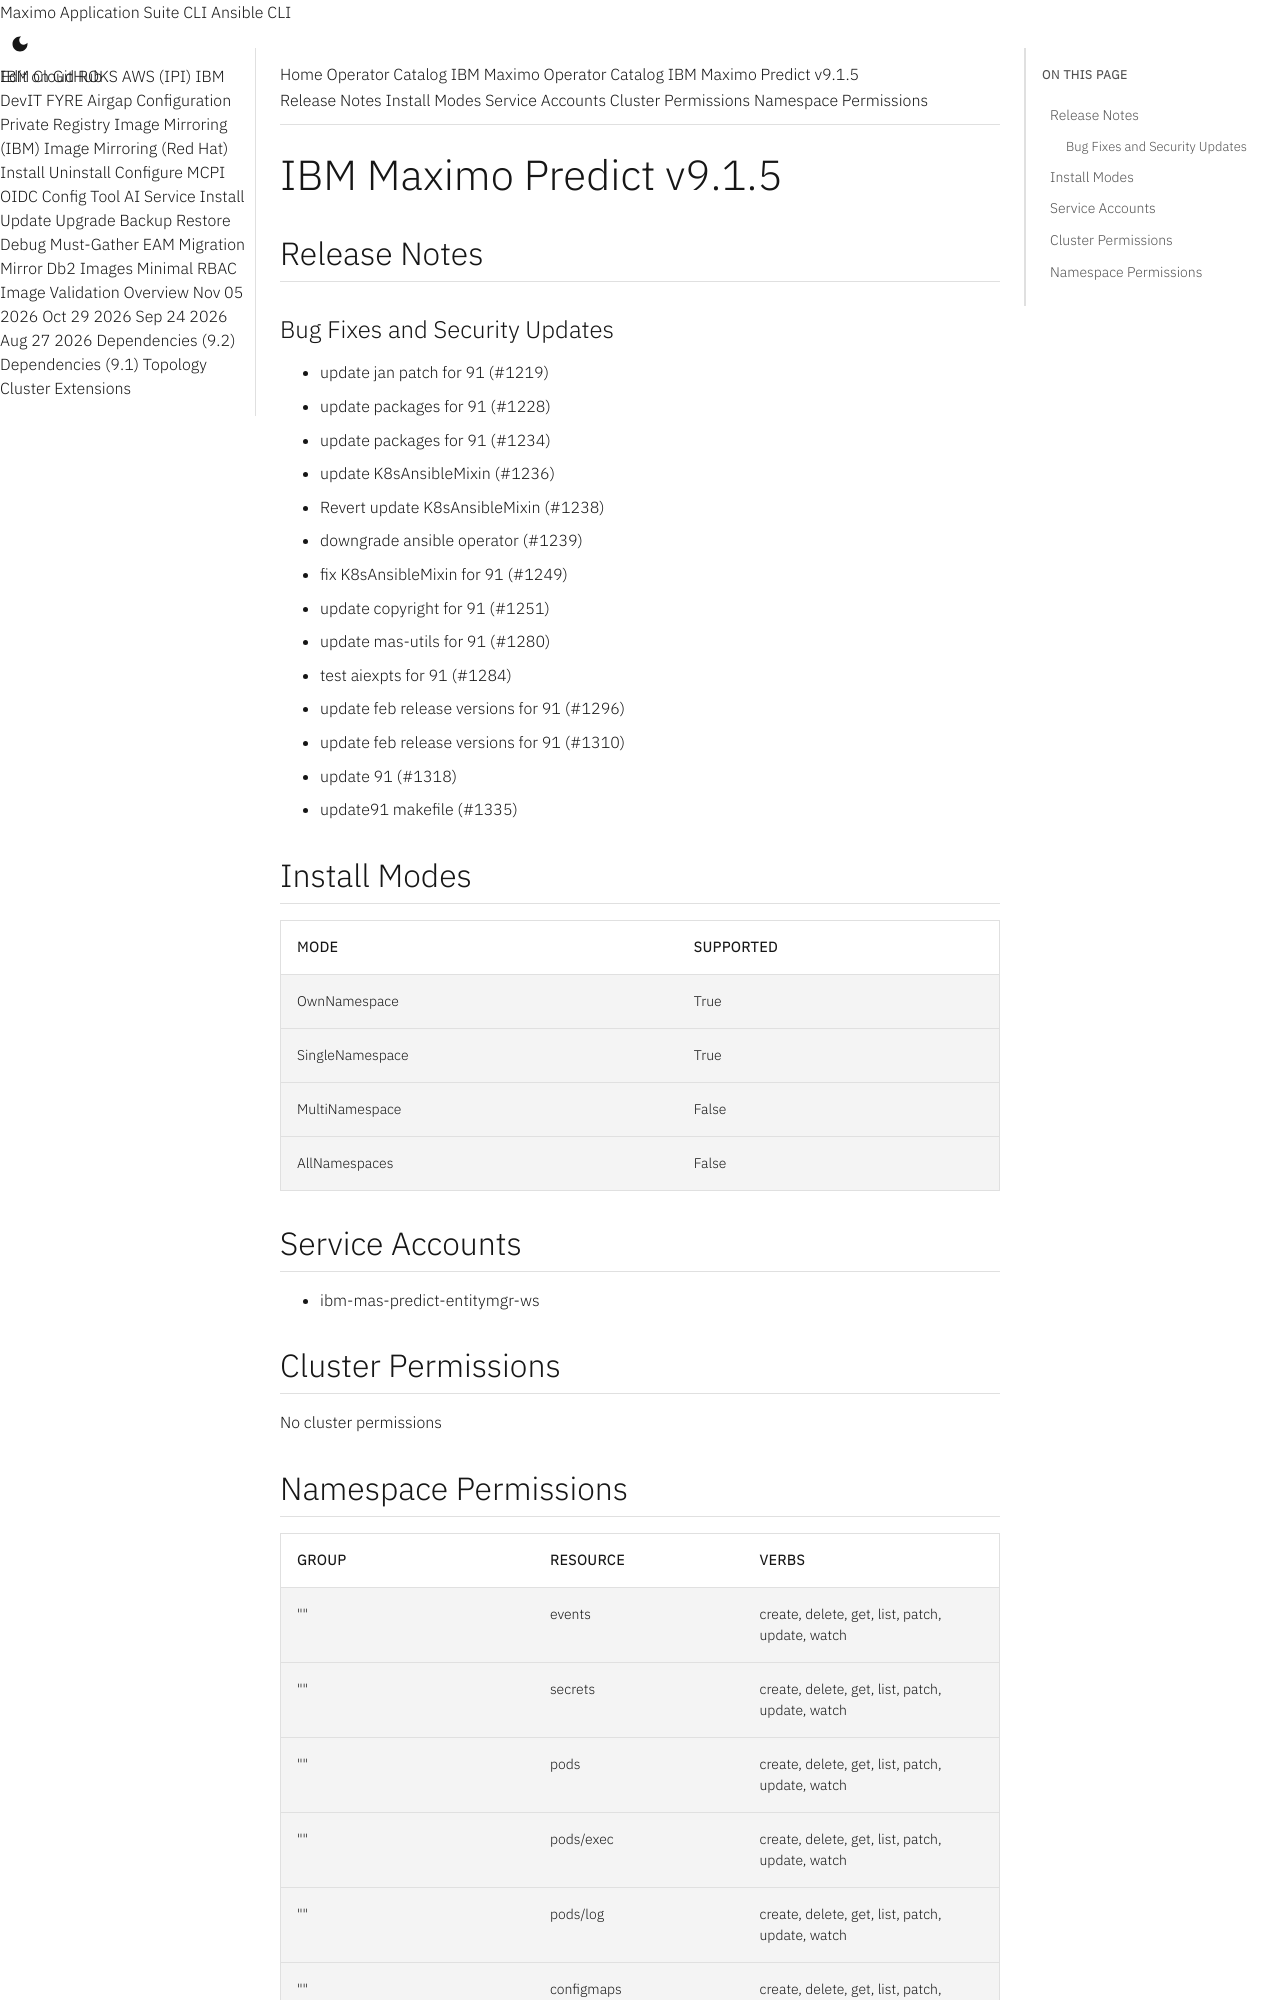

repository: ibm-mas/cli · page: catalogs/packages/ibm-mas-predict/9.1.5/index.html · generator: mkdocs

extra_breadcrumb_title_1: Operator Catalog
extra_breadcrumb_title_2: IBM Maximo Operator Catalog
extra_breadcrumb_url_2: ../../../
nav_title: Operator Catalog

IBM Maximo Predict v9.1.5
================================================================================

Release Notes
--------------------------------------------------------------------------------
### Bug Fixes and Security Updates
- update jan patch for 91 (#1219)
- update packages for 91 (#1228)
- update packages for 91 (#1234)
- update K8sAnsibleMixin (#1236)
- Revert update K8sAnsibleMixin (#1238)
- downgrade ansible operator (#1239)
- fix K8sAnsibleMixin for 91 (#1249)
- update copyright for 91 (#1251)
- update mas-utils for 91 (#1280)
- test aiexpts for 91 (#1284)
- update feb release versions for 91 (#1296)
- update feb release versions for 91 (#1310)
- update 91 (#1318)
- update91 makefile (#1335)

Install Modes
--------------------------------------------------------------------------------
| Mode                 | Supported |
| :------------------- | :-------- |
| OwnNamespace         | True      |
| SingleNamespace      | True      |
| MultiNamespace       | False     |
| AllNamespaces        | False     |

Service Accounts
--------------------------------------------------------------------------------
- ibm-mas-predict-entitymgr-ws

Cluster Permissions
--------------------------------------------------------------------------------
No cluster permissions
